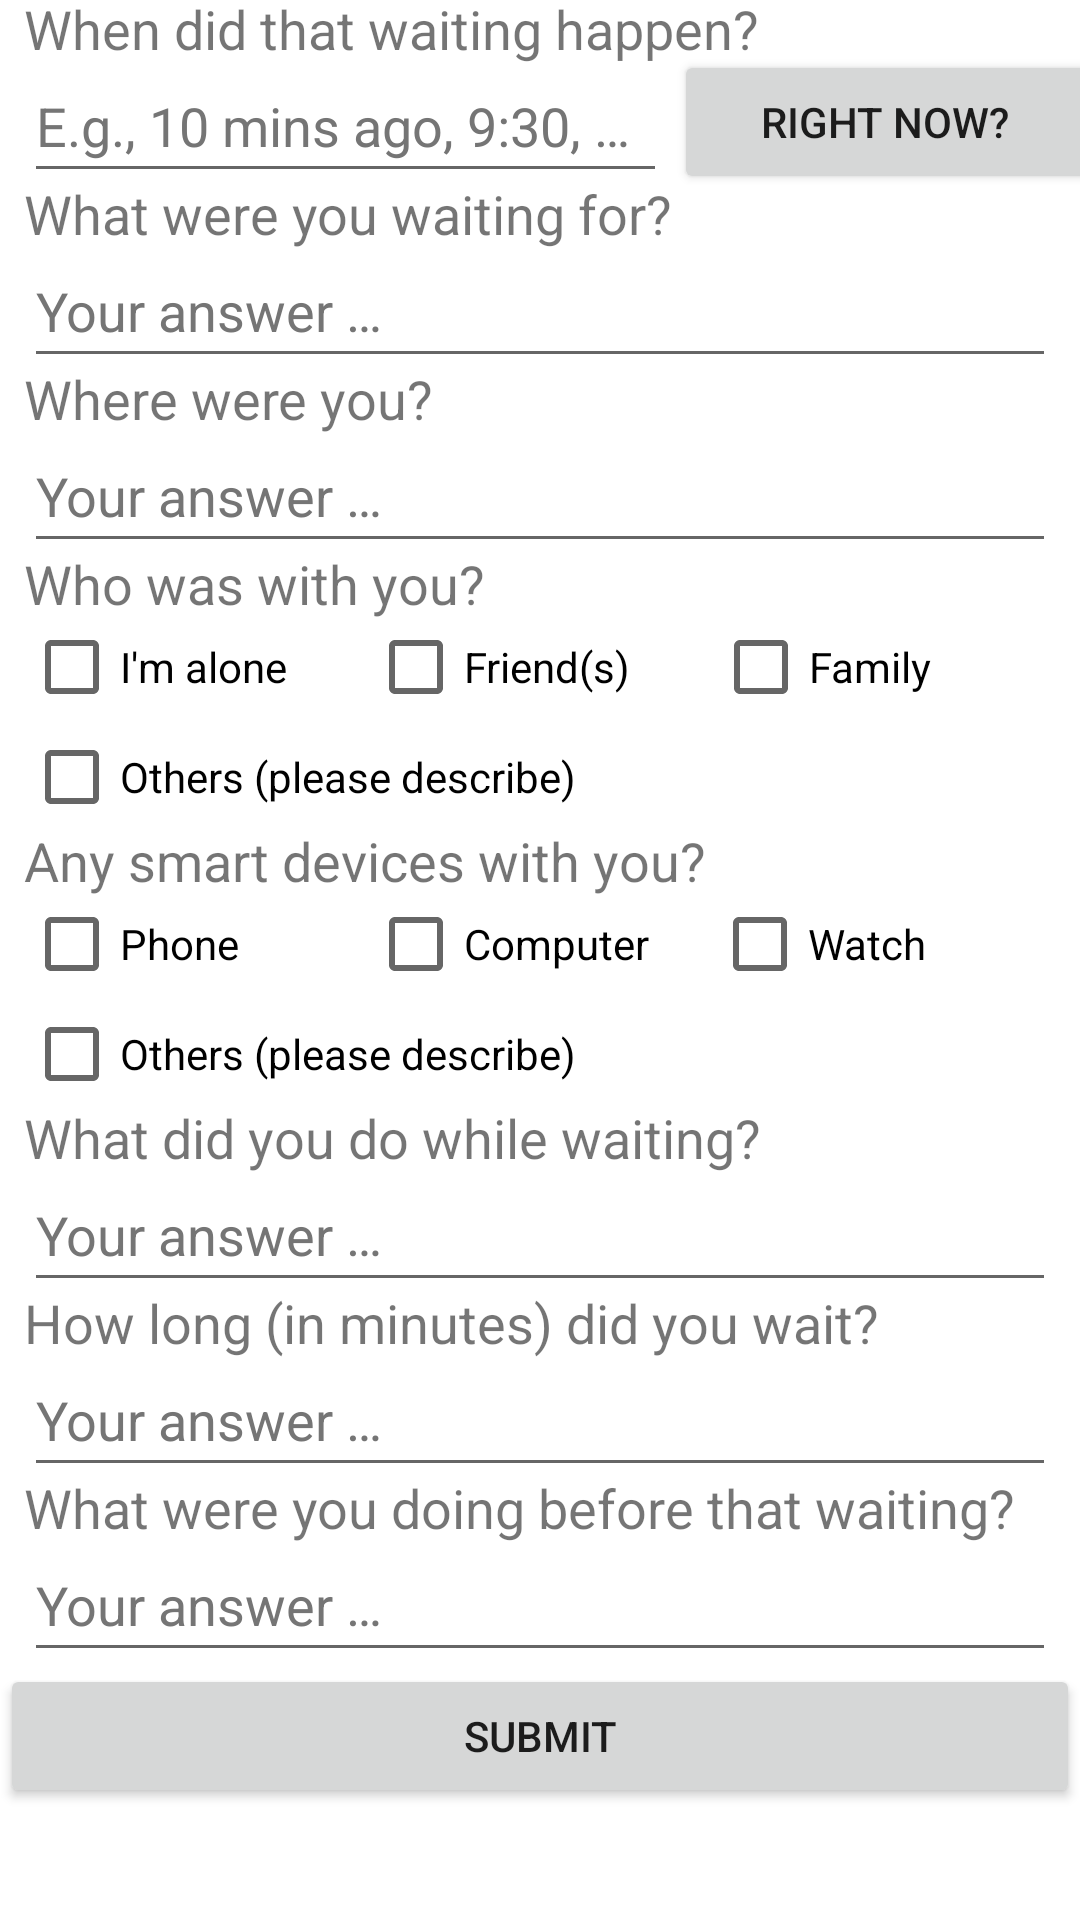

This screen was rendered from an Android layout file. Write that file and the resources it references.
<!-- AndroidManifest.xml: application theme Theme.LocalNotificationsTutorial -->
<!-- res/layout/activity_survey3.xml -->
<?xml version="1.0" encoding="utf-8"?>
<androidx.constraintlayout.widget.ConstraintLayout xmlns:android="http://schemas.android.com/apk/res/android"

    xmlns:tools="http://schemas.android.com/tools"
    android:layout_width="match_parent"
    android:layout_height="match_parent"
    tools:context="code.with.cal.localnotificationstutorial.code.localnotificationstutorial.SurveyActivity3">

    <ScrollView
        android:layout_width="match_parent"
        android:layout_height="match_parent"
        tools:layout_editor_absoluteX="-30dp"
        tools:layout_editor_absoluteY="33dp">

        <LinearLayout
            android:layout_width="match_parent"
            android:layout_height="wrap_content"
            android:orientation="vertical">



            <TextView
                android:id="@+id/textview_time"
                style="@style/style_question"
                android:layout_width="match_parent"
                android:layout_height="wrap_content"
                android:baselineAligned="false"
                android:text="@string/q0"
                android:layout_weight="0.7"/>



            <LinearLayout
                android:layout_width="match_parent"
                android:layout_height="wrap_content"
                android:orientation="horizontal">

                <EditText
                    android:id="@+id/editText_time"
                    style="@style/style_question"
                    android:layout_width="match_parent"
                    android:layout_height="wrap_content"
                    android:layout_weight="1"
                    android:autofillHints=""
                    android:ems="10"
                    android:hint="@string/example_when"
                    android:inputType="textAutoCorrect"
                    android:minHeight="48dp"
                    android:textColorHint="#757575" />

                <Button
                    android:id="@+id/button_right_now"
                    android:layout_width="180dp"
                    android:layout_height="48dp"
                    android:layout_marginStart="@dimen/negative_mid_margin"
                    android:layout_marginTop="@dimen/negative_mid_margin"

                    android:layout_marginEnd="@dimen/negative_mid_margin"
                    android:layout_marginBottom="@dimen/negative_mid_margin"
                    android:layout_weight="0.3"
                    android:text="@string/right_now"
                    android:onClick="switchToSurvey1"/>
            </LinearLayout>


            <TextView
                android:id="@+id/textview_object"
                style="@style/style_question"
                android:layout_width="wrap_content"
                android:text="@string/q1b" />

            <EditText
                android:id="@+id/editText_object"
                style="@style/style_question"
                android:layout_width="match_parent"
                android:layout_height="wrap_content"
                android:autofillHints=""
                android:ems="10"
                android:hint="@string/tapToAnswer"
                android:inputType="textAutoCorrect"
                android:minHeight="48dp"
                android:textColorHint="#757575" />

            <TextView
                android:id="@+id/textview_location"
                style="@style/style_question"
                android:layout_width="wrap_content"
                android:layout_height="wrap_content"
                android:text="@string/q2b" />

            <EditText
                android:id="@+id/editText_location"
                style="@style/style_question"
                android:layout_width="match_parent"
                android:layout_height="wrap_content"
                android:autofillHints=""
                android:ems="10"
                android:hint="@string/tapToAnswer"
                android:inputType="textAutoCorrect"
                android:minHeight="48dp"
                android:textColorHint="#757575" />

            <TextView
                android:id="@+id/textview_companion"
                style="@style/style_question"
                android:layout_width="wrap_content"
                android:layout_height="wrap_content"
                android:text="@string/q3b" />

            <LinearLayout
                style="@style/checkBoxStyle"
                android:layout_width="match_parent"
                android:layout_height="match_parent"
                android:orientation="horizontal">

                <CheckBox
                    android:id="@+id/checkBox_alone"
                    android:layout_width="match_parent"
                    android:layout_height="wrap_content"
                    android:layout_weight="0.2"
                    android:text="@string/c31" />

                <CheckBox
                    android:id="@+id/checkBox_friend"
                    android:layout_width="match_parent"
                    android:layout_height="wrap_content"
                    android:layout_weight="0.2"
                    android:text="@string/c32" />

                <CheckBox
                    android:id="@+id/checkBox_family"
                    android:layout_width="match_parent"
                    android:layout_height="wrap_content"
                    android:layout_weight="0.2"
                    android:text="@string/c33" />

            </LinearLayout>



            <LinearLayout
                android:layout_width="match_parent"
                android:layout_height="wrap_content"
                android:orientation="horizontal">

                <CheckBox
                    android:id="@+id/checkBox_companion_other"
                    style="@style/checkBoxStyle"
                    android:layout_width="wrap_content"
                    android:layout_height="wrap_content"
                    android:text="@string/c0" />

                <EditText
                    android:id="@+id/editText_companion_other"
                    style="@style/style_question"
                    android:layout_width="match_parent"
                    android:layout_height="wrap_content"
                    android:autofillHints=""
                    android:ems="10"
                    android:hint="@string/tapToAnswer"
                    android:inputType="textAutoCorrect"
                    android:minHeight="48dp"
                    android:textColorHint="#757575"
                    android:visibility="gone" />

            </LinearLayout>

            <TextView
                android:id="@+id/textview_device"
                style="@style/style_question"
                android:layout_width="wrap_content"
                android:layout_height="wrap_content"
                android:text="@string/q7" />

            <LinearLayout
                android:layout_width="match_parent"
                android:layout_height="match_parent"
                style="@style/checkBoxStyle"
                android:orientation="horizontal">
                <CheckBox
                    android:id="@+id/checkBox_phone"
                    android:layout_width="match_parent"
                    android:layout_height="wrap_content"
                    android:text="@string/c71"
                    android:layout_weight="0.25"/>

                <CheckBox
                    android:id="@+id/checkBox_computer"
                    android:layout_width="match_parent"
                    android:layout_height="wrap_content"
                    android:text="@string/c72"
                    android:layout_weight="0.25"/>

                <CheckBox
                    android:id="@+id/checkBox_watch"
                    android:layout_width="match_parent"
                    android:layout_height="wrap_content"
                    android:text="@string/c73"
                    android:layout_weight="0.25"/>
            </LinearLayout>

            <LinearLayout
                android:layout_width="match_parent"
                android:layout_height="wrap_content"
                android:orientation="horizontal">

                <CheckBox
                    android:id="@+id/checkBox_device_other"
                    style="@style/checkBoxStyle"
                    android:layout_width="wrap_content"
                    android:layout_height="wrap_content"
                    android:text="@string/c0" />

                <EditText
                    android:id="@+id/editText_device_other"
                    style="@style/style_question"
                    android:layout_width="match_parent"
                    android:layout_height="wrap_content"
                    android:autofillHints=""
                    android:ems="10"
                    android:hint="@string/tapToAnswer"
                    android:inputType="textAutoCorrect"
                    android:minHeight="48dp"
                    android:textColorHint="#757575"
                    android:visibility="gone" />

            </LinearLayout>

            <TextView
                android:id="@+id/textview_activity"
                style="@style/style_question"
                android:layout_width="wrap_content"
                android:layout_height="wrap_content"
                android:text="@string/q4b" />

            <EditText
                android:id="@+id/editText_activity"
                style="@style/style_question"
                android:layout_width="match_parent"
                android:layout_height="wrap_content"
                android:ems="10"
                android:hint="@string/tapToAnswer"
                android:inputType="textAutoCorrect"
                android:minHeight="48dp"
                android:textColorHint="#757575"/>

            <TextView
                android:id="@+id/textview_duration"
                style="@style/style_question"
                android:layout_width="wrap_content"
                android:layout_height="wrap_content"
                android:text="@string/q6b" />

            <EditText
                android:id="@+id/editText_duration"
                style="@style/style_question"
                android:layout_width="match_parent"
                android:layout_height="wrap_content"
                android:ems="10"
                android:hint="@string/tapToAnswer"
                android:inputType="number"
                android:minHeight="48dp"
                android:textColorHint="#757575"/>

            <TextView
                android:id="@+id/textview_pre_activity"
                style="@style/style_question"
                android:layout_width="wrap_content"
                android:layout_height="wrap_content"
                android:text="@string/q5b" />

            <EditText
                android:id="@+id/editText_pre_activity"
                style="@style/style_question"
                android:layout_width="match_parent"
                android:layout_height="wrap_content"
                android:autofillHints=""
                android:ems="10"
                android:hint="@string/tapToAnswer"
                android:inputType="textAutoCorrect"
                android:minHeight="48dp"
                android:textColorHint="#757575" />

            <Button
                android:id="@+id/button_submit"
                android:layout_width="match_parent"
                android:layout_height="wrap_content"
                android:layout_gravity="center_horizontal"
                android:onClick="submit1"
                android:text="@string/submit" />

        </LinearLayout>
    </ScrollView>

</androidx.constraintlayout.widget.ConstraintLayout>
<!-- resources referenced by this layout -->
<resources>
  <dimen name="negative_mid_margin">-6dp</dimen>
  <string name="c0">Others (please describe)</string>
  <string name="c31">I\'m alone</string>
  <string name="c32">Friend(s)</string>
  <string name="c33">Family</string>
  <string name="c71">Phone</string>
  <string name="c72">Computer</string>
  <string name="c73">Watch</string>
  <string name="example_when">E.g., 10 mins ago, 9:30, …</string>
  <string name="q0">When did that waiting happen?</string>
  <string name="q1b">What were you waiting for?</string>
  <string name="q2b">Where were you?</string>
  <string name="q3b">Who was with you?</string>
  <string name="q4b">What did you do while waiting?</string>
  <string name="q5b">What were you doing before that waiting?</string>
  <string name="q6b">How long (in minutes) did you wait?</string>
  <string name="q7">Any smart devices with you?</string>
  <string name="right_now">Right Now?</string>
  <string name="submit">Submit</string>
  <string name="tapToAnswer">Your answer …</string>
  <style name="checkBoxStyle">
          <item name="android:layout_marginStart">@dimen/margin_large</item>
          <item name="android:layout_marginTop">@dimen/negative_mid_margin</item>
          <item name="android:layout_marginEnd">@dimen/margin_large</item>
          <item name="android:layout_marginBottom">@dimen/negative_mid_margin</item>
          <item name="android:minHeight">@dimen/min_height</item>
      </style>
  <style name="style_question">
          <item name="android:layout_height">wrap_content</item>
          <item name="android:layout_marginStart">@dimen/margin_large</item>
          <item name="android:layout_marginTop">@dimen/negative_small_margin</item>
          <item name="android:layout_marginEnd">@dimen/margin_large</item>
          <item name="android:layout_marginBottom">@dimen/negative_small_margin</item>
          <item name="android:textSize">18sp</item>
      </style>
  <style name="Theme.LocalNotificationsTutorial" parent="Theme.MaterialComponents.DayNight.DarkActionBar">
          
          <item name="colorPrimary">@color/purple_500</item>
          <item name="colorPrimaryVariant">@color/purple_700</item>
          <item name="colorOnPrimary">@color/white</item>
          
          <item name="colorSecondary">@color/teal_200</item>
          <item name="colorSecondaryVariant">@color/teal_700</item>
          <item name="colorOnSecondary">@color/black</item>
          
          <item name="android:statusBarColor" tools:targetApi="l">?attr/colorPrimaryVariant</item>
          
      </style>
  <dimen name="margin_large">8dp</dimen>
  <dimen name="min_height">48dp</dimen>
  <dimen name="negative_small_margin">-3dp</dimen>
  <!-- not gathered from this repository: default colours our renderer supplied (Android Studio template values) -->
  <color name="purple_500">#FF6200EE</color>
  <color name="purple_700">#FF3700B3</color>
  <color name="teal_200">#FF03DAC5</color>
  <color name="teal_700">#FF018786</color>
  <color name="black">#FF000000</color>
  <color name="white">#FFFFFFFF</color>
</resources>
